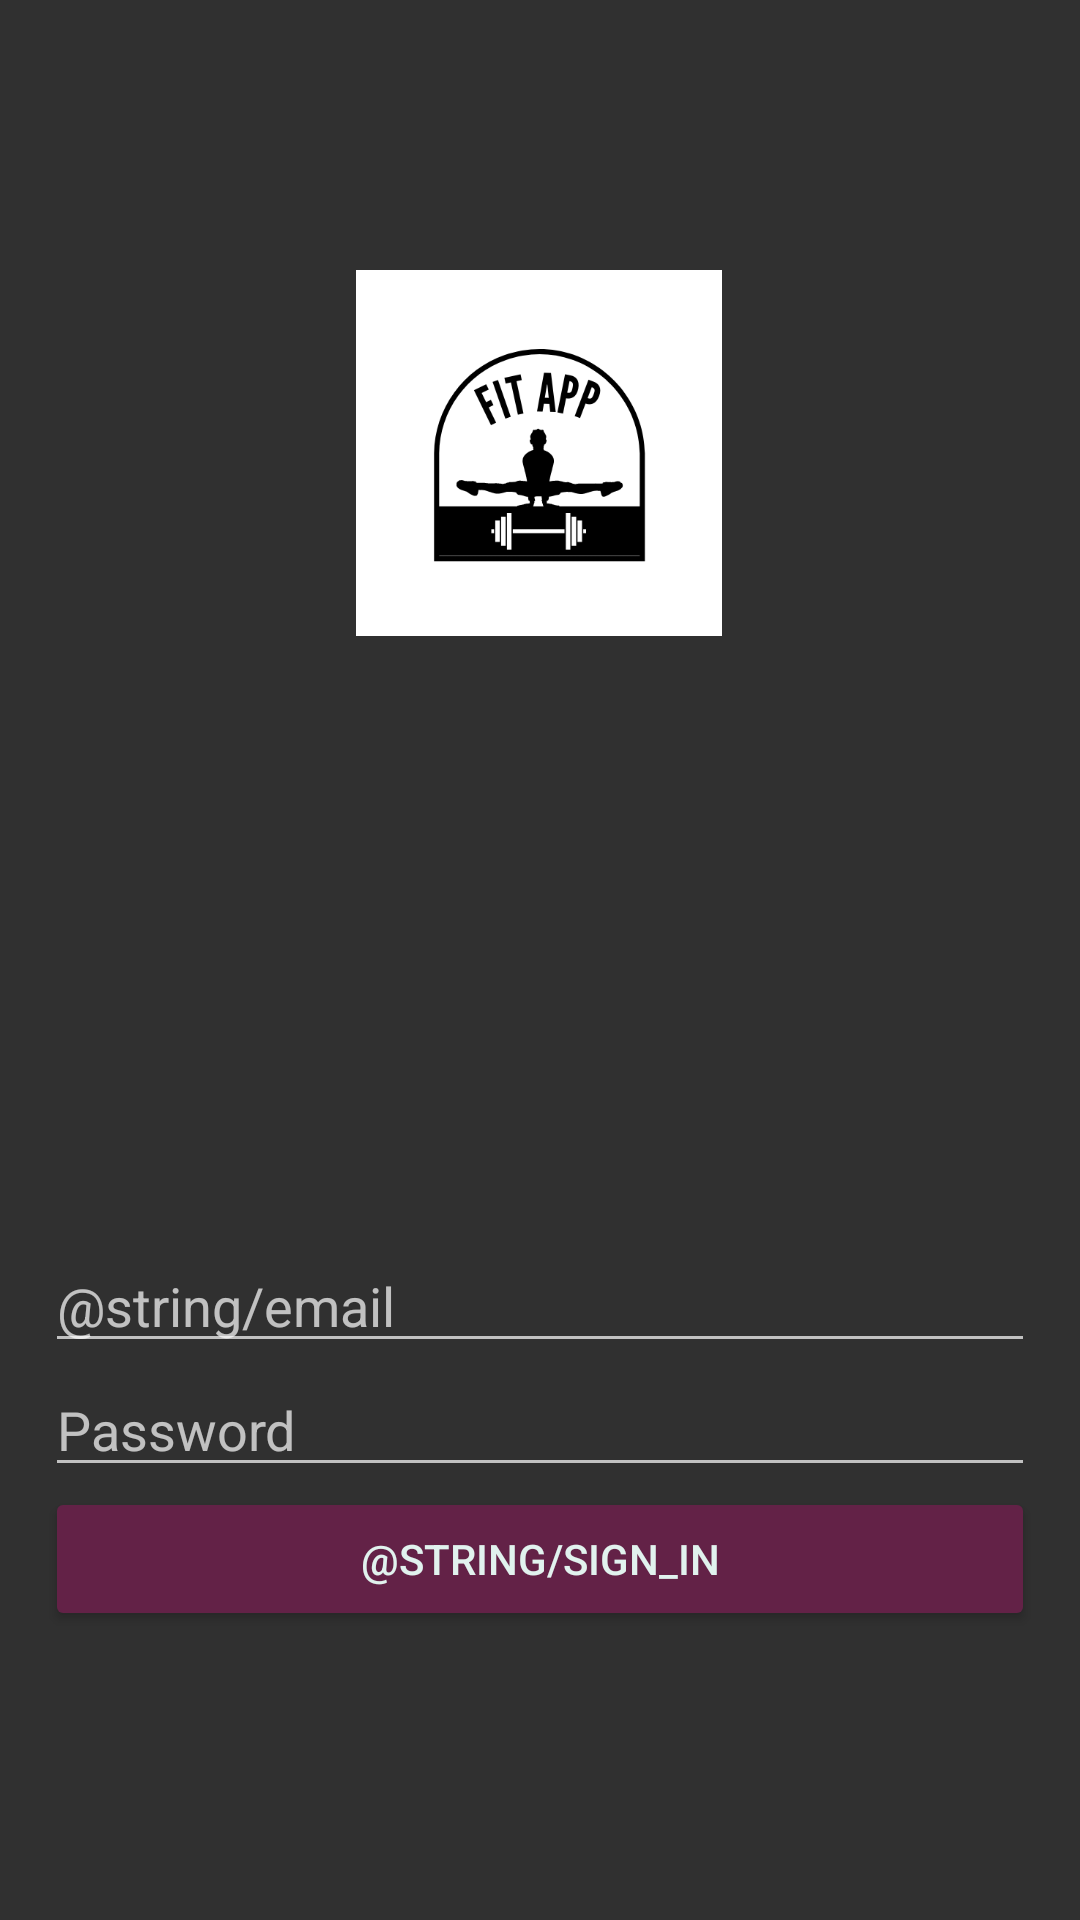

Reconstruct the res/layout file that produces this screen, plus the resources it refers to.
<!-- AndroidManifest.xml: application theme Theme.AppCompat -->
<!-- res/layout/activity_login.xml -->
<?xml version="1.0" encoding="utf-8"?>
<androidx.constraintlayout.widget.ConstraintLayout xmlns:android="http://schemas.android.com/apk/res/android"
    xmlns:app="http://schemas.android.com/apk/res-auto"
    xmlns:tools="http://schemas.android.com/tools"
    android:layout_width="match_parent"
    android:layout_height="match_parent"
    tools:context=".authentication.LoginActivity">

    <LinearLayout
        android:layout_width="match_parent"
        android:layout_height="match_parent"
        android:orientation="vertical"
        android:padding="15dp"
        app:layout_constraintBottom_toBottomOf="parent"
        app:layout_constraintEnd_toEndOf="parent"
        app:layout_constraintStart_toStartOf="parent"
        app:layout_constraintTop_toTopOf="parent">


        <ImageView
            android:layout_width="match_parent"
            android:layout_height="122dp"
            android:layout_marginStart="45dp"
            android:layout_marginTop="75dp"
            android:layout_marginEnd="46dp"
            android:layout_marginBottom="201dp"
            android:contentDescription="@string/NumReps"
            app:layout_constraintBottom_toTopOf="@+id/linearLayout3"
            app:layout_constraintEnd_toEndOf="parent"
            app:layout_constraintStart_toStartOf="parent"
            app:layout_constraintTop_toTopOf="parent"
            app:srcCompat="@drawable/logo" />


        <EditText
            android:id="@+id/EmailField"
            android:layout_width="match_parent"
            android:layout_height="wrap_content"
            android:autofillHints="name"
            android:ems="10"
            android:hint="@string/email"
            android:inputType="textPersonName"
            android:textColor="#F6F6F6"
            tools:ignore="TextFields" />

        <EditText
            android:id="@+id/PasswordField"
            android:layout_width="match_parent"
            android:layout_height="wrap_content"
            android:autofillHints="name"
            android:ems="10"
            android:hint="@string/password"
            android:inputType="textPassword" />

        <Button
            android:id="@+id/LogInBtn"
            android:layout_width="match_parent"
            android:layout_height="wrap_content"
            android:backgroundTint="#632247"
            android:text="@string/sign_in"
            android:textColor="#E1F2EE" />

    </LinearLayout>
</androidx.constraintlayout.widget.ConstraintLayout>
<!-- resources referenced by this layout -->
<resources>
  <!-- drawable logo: png bitmap (drawable, 18231 bytes) -->
  <string name="NumReps">reps</string>
  <string name="password">Password</string>
</resources>
